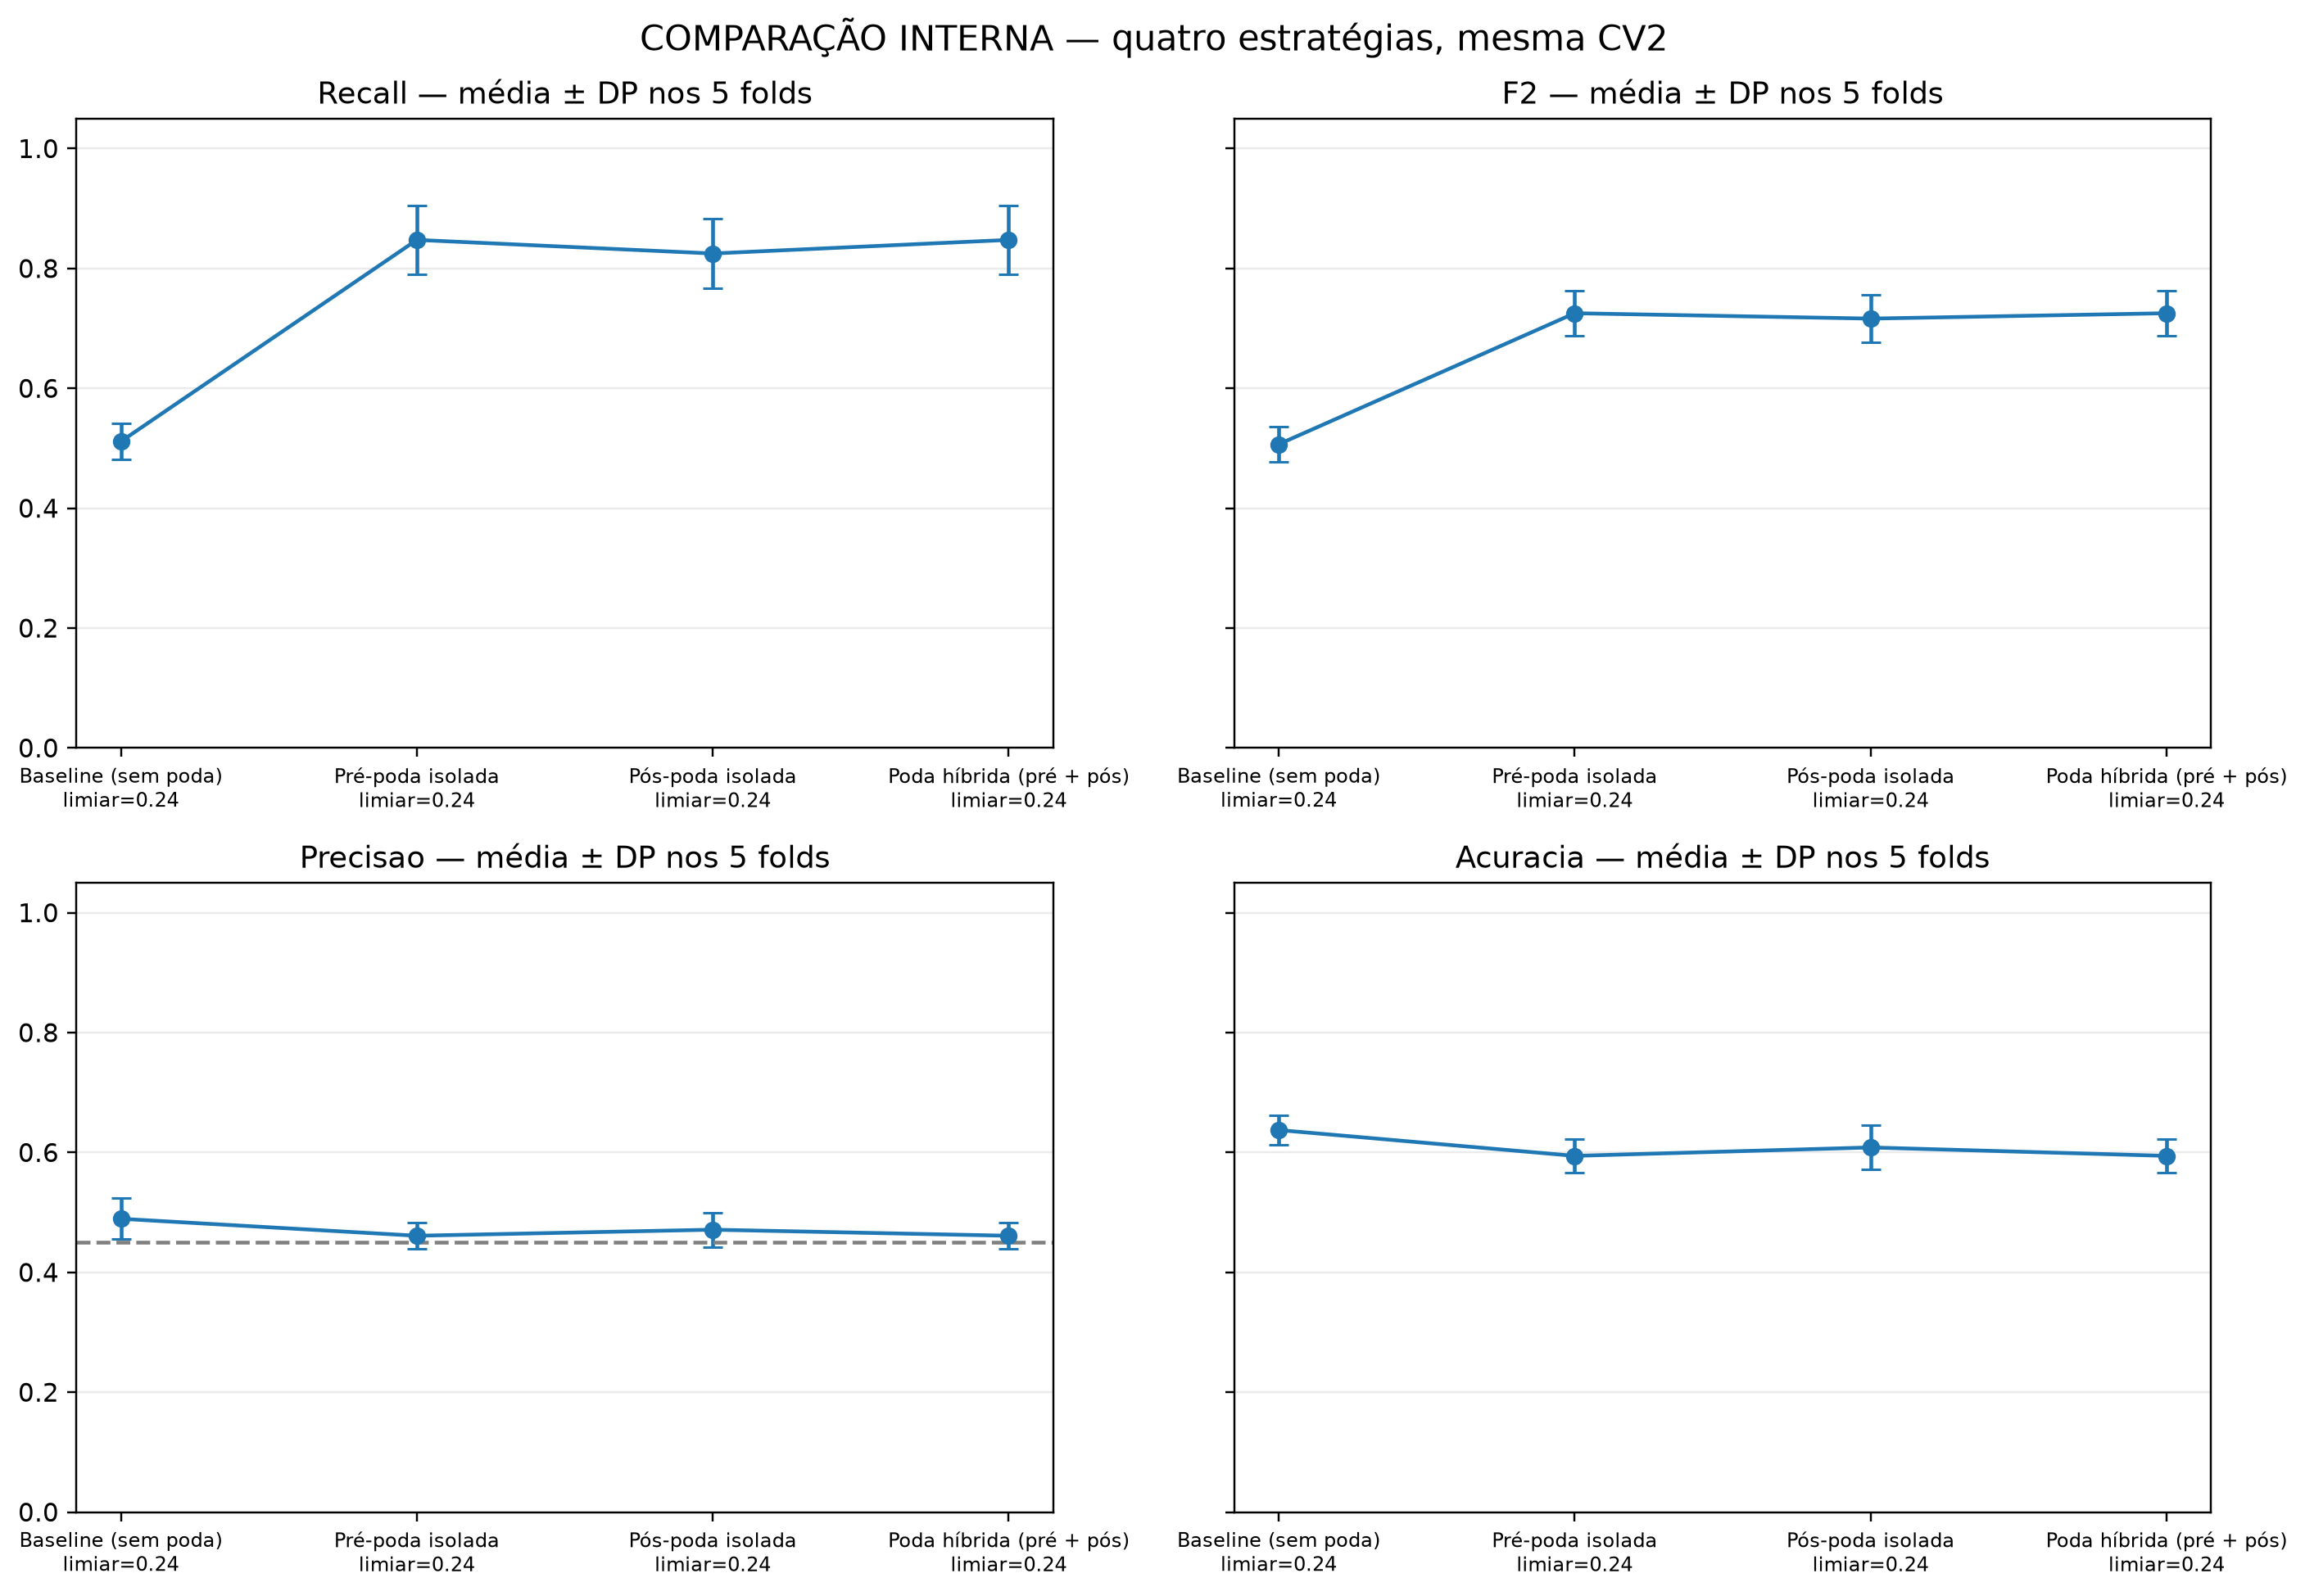

The table this chart was drawn from, first rows:
estrategia, modelo, limiar, trial, nos, folhas, profundidade, folds_precisao_minima, recall, recall_dp, f2, f2_dp, precisao, precisao_dp, acuracia, acuracia_dp
baseline, baseline, 0.24, , 1476, 738.4, 23.6, 4, 0.5113, 0.02971, 0.5066, 0.02929, 0.4894, 0.03428, 0.6374, 0.02433
pre_poda, pre_poda_recall, 0.24, 87.0, 30.2, 15.6, 4.0, 3, 0.8476, 0.05759, 0.7253, 0.03772, 0.461, 0.0222, 0.5943, 0.02853
pos_poda, pos_poda_recall, 0.24, 36.0, 28.2, 14.6, 5.0, 3, 0.8249, 0.05855, 0.7163, 0.03933, 0.4712, 0.02865, 0.6084, 0.03697
hibrida, hibrida_recall, 0.24, 74.0, 30.2, 15.6, 4.0, 3, 0.8476, 0.05759, 0.7253, 0.03772, 0.461, 0.0222, 0.5943, 0.02853
